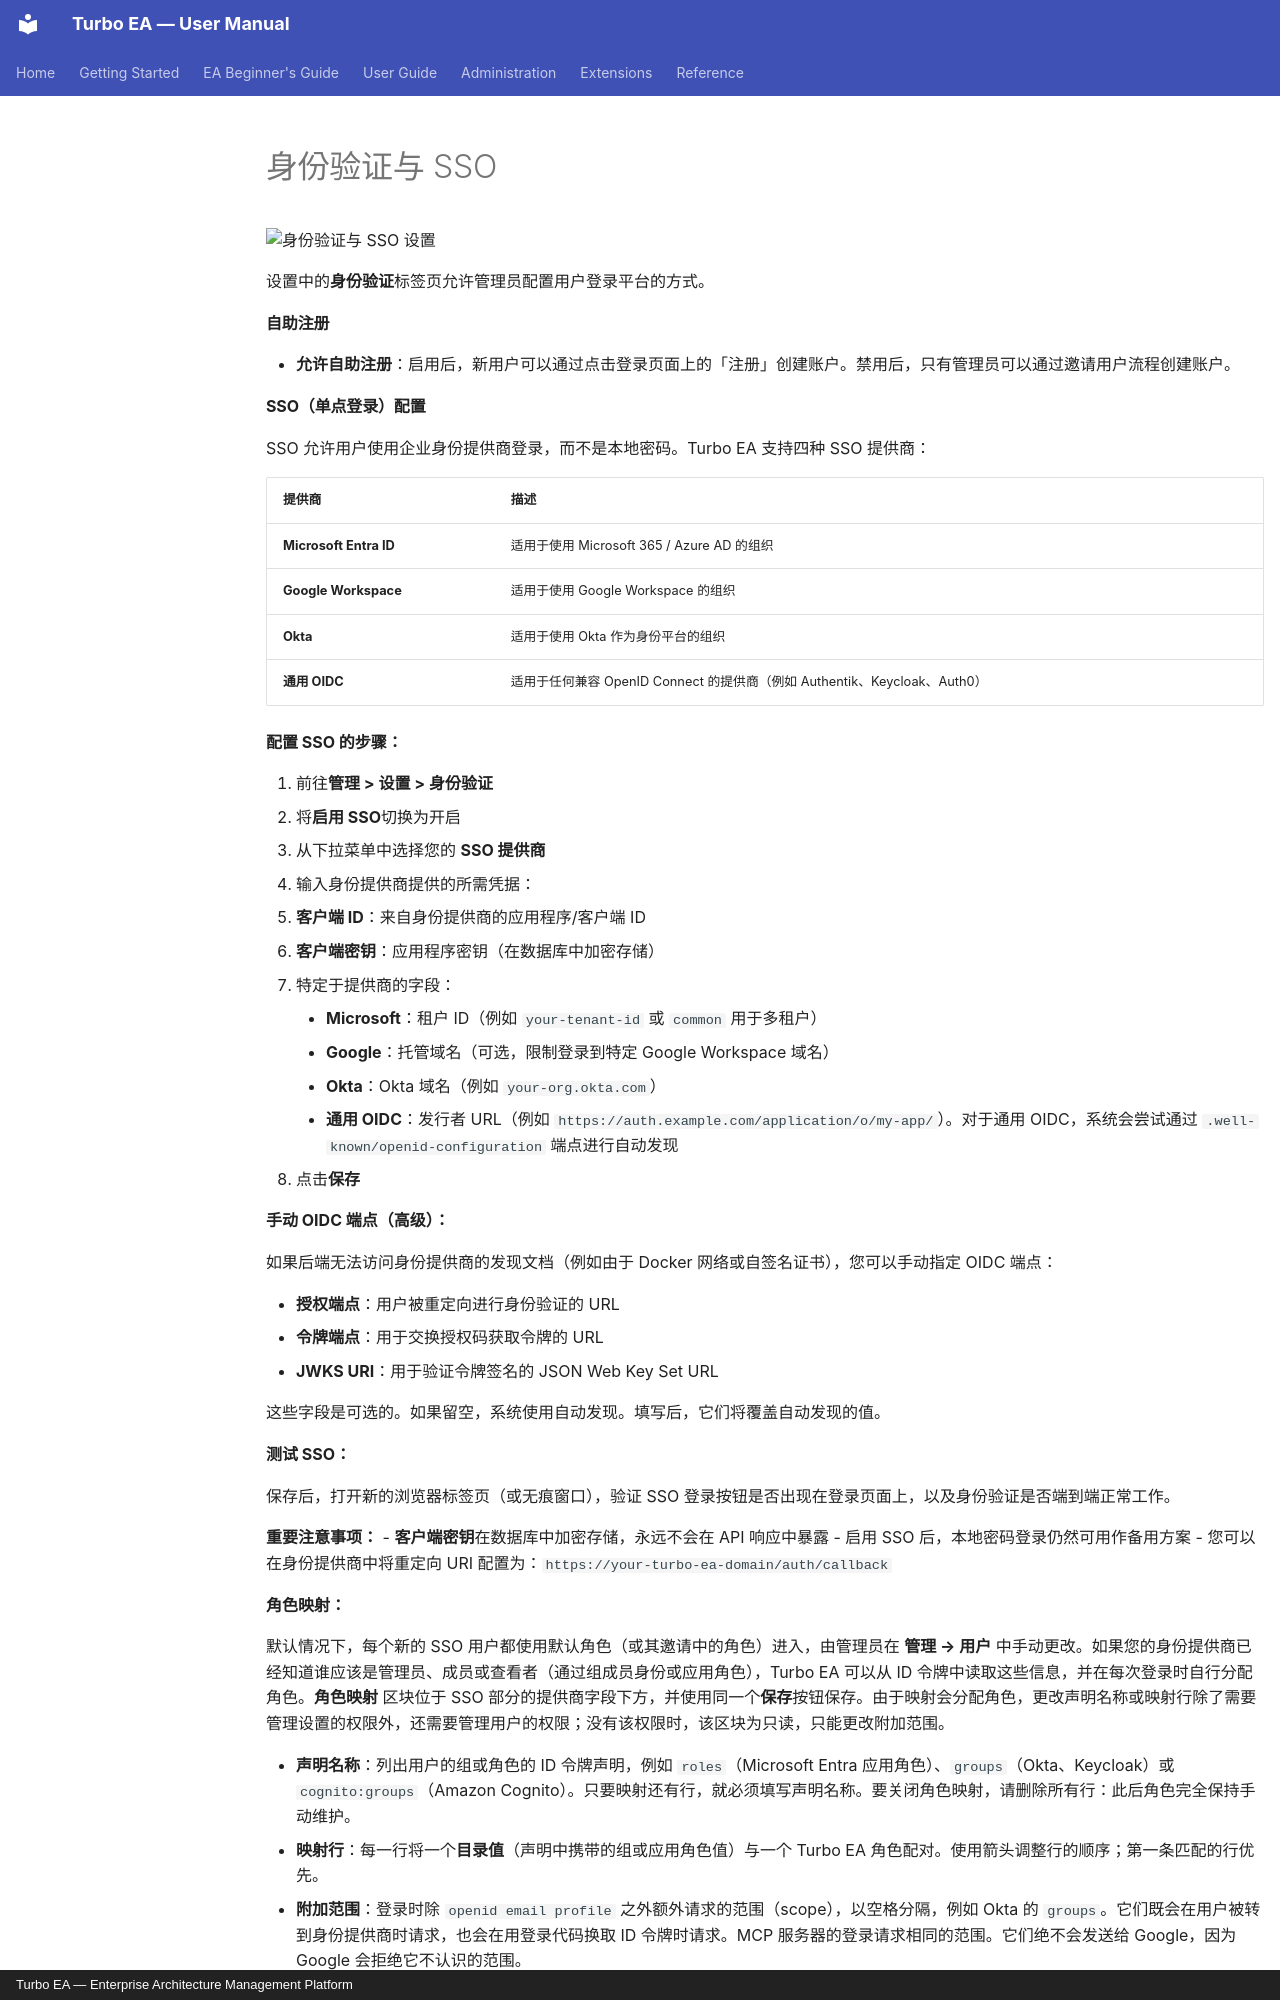

repository: vincentmakes/turbo-ea · page: admin/sso.zh/index.html · generator: mkdocs · copyright: Turbo EA — Enterprise Architecture Management Platform

# 身份验证与 SSO

![身份验证与 SSO 设置](../assets/img/zh/25_admin_settings_auth.png)

设置中的**身份验证**标签页允许管理员配置用户登录平台的方式。

#### 自助注册

- **允许自助注册**：启用后，新用户可以通过点击登录页面上的「注册」创建账户。禁用后，只有管理员可以通过邀请用户流程创建账户。

#### SSO（单点登录）配置

SSO 允许用户使用企业身份提供商登录，而不是本地密码。Turbo EA 支持四种 SSO 提供商：

| 提供商 | 描述 |
|--------|------|
| **Microsoft Entra ID** | 适用于使用 Microsoft 365 / Azure AD 的组织 |
| **Google Workspace** | 适用于使用 Google Workspace 的组织 |
| **Okta** | 适用于使用 Okta 作为身份平台的组织 |
| **通用 OIDC** | 适用于任何兼容 OpenID Connect 的提供商（例如 Authentik、Keycloak、Auth0） |

**配置 SSO 的步骤：**

1. 前往**管理 > 设置 > 身份验证**
2. 将**启用 SSO**切换为开启
3. 从下拉菜单中选择您的 **SSO 提供商**
4. 输入身份提供商提供的所需凭据：
   - **客户端 ID**：来自身份提供商的应用程序/客户端 ID
   - **客户端密钥**：应用程序密钥（在数据库中加密存储）
   - 特定于提供商的字段：
     - **Microsoft**：租户 ID（例如 `your-tenant-id` 或 `common` 用于多租户）
     - **Google**：托管域名（可选，限制登录到特定 Google Workspace 域名）
     - **Okta**：Okta 域名（例如 `your-org.okta.com`）
     - **通用 OIDC**：发行者 URL（例如 `https://auth.example.com/application/o/my-app/`）。对于通用 OIDC，系统会尝试通过 `.well-known/openid-configuration` 端点进行自动发现
5. 点击**保存**

**手动 OIDC 端点（高级）：**

如果后端无法访问身份提供商的发现文档（例如由于 Docker 网络或自签名证书），您可以手动指定 OIDC 端点：

- **授权端点**：用户被重定向进行身份验证的 URL
- **令牌端点**：用于交换授权码获取令牌的 URL
- **JWKS URI**：用于验证令牌签名的 JSON Web Key Set URL

这些字段是可选的。如果留空，系统使用自动发现。填写后，它们将覆盖自动发现的值。

**测试 SSO：**

保存后，打开新的浏览器标签页（或无痕窗口），验证 SSO 登录按钮是否出现在登录页面上，以及身份验证是否端到端正常工作。

**重要注意事项：**
- **客户端密钥**在数据库中加密存储，永远不会在 API 响应中暴露
- 启用 SSO 后，本地密码登录仍然可用作备用方案
- 您可以在身份提供商中将重定向 URI 配置为：`https://your-turbo-ea-domain/auth/callback`

**角色映射：**

默认情况下，每个新的 SSO 用户都使用默认角色（或其邀请中的角色）进入，由管理员在 **管理 → 用户** 中手动更改。如果您的身份提供商已经知道谁应该是管理员、成员或查看者（通过组成员身份或应用角色），Turbo EA 可以从 ID 令牌中读取这些信息，并在每次登录时自行分配角色。**角色映射** 区块位于 SSO 部分的提供商字段下方，并使用同一个**保存**按钮保存。由于映射会分配角色，更改声明名称或映射行除了需要管理设置的权限外，还需要管理用户的权限；没有该权限时，该区块为只读，只能更改附加范围。

- **声明名称**：列出用户的组或角色的 ID 令牌声明，例如 `roles`（Microsoft Entra 应用角色）、`groups`（Okta、Keycloak）或 `cognito:groups`（Amazon Cognito）。只要映射还有行，就必须填写声明名称。要关闭角色映射，请删除所有行：此后角色完全保持手动维护。
- **映射行**：每一行将一个**目录值**（声明中携带的组或应用角色值）与一个 Turbo EA 角色配对。使用箭头调整行的顺序；第一条匹配的行优先。
- **附加范围**：登录时除 `openid email profile` 之外额外请求的范围（scope），以空格分隔，例如 Okta 的 `groups`。它们既会在用户被转到身份提供商时请求，也会在用登录代码换取 ID 令牌时请求。MCP 服务器的登录请求相同的范围。它们绝不会发送给 Google，因为 Google 会拒绝它不认识的范围。

这些规则的设计目的，都是让配置错误无法把您锁在门外：

- **映射在每次登录时应用**，而不仅仅是在创建账户时。它会覆盖手动更改的角色，因此将某人从目录组中移除会在其下次登录时生效。
- **第一条匹配的行优先**，按行的顺序，而不是身份提供商列出各值的顺序。匹配时忽略大小写。
- **不匹配任何行的声明值**会得到默认角色。
- **令牌中没有该声明，或声明为空**，则用户的当前角色保持不变。因此，声明名称拼写错误，或提供商不再发送该声明，都不会一次性降级所有用户。
- **角色不存在或已被归档的行**会得到默认角色。设置页面会标记这样的行，以便您选择一个有效角色。
- **最后一位活跃管理员永远不会被降级。** 如果映射会取走唯一活跃管理员的管理员角色，他会保留该角色，并且「安全与管理」日志会记录该角色被保留。
- **设置映射期间，SSO 用户的角色在 管理 → 用户 中被锁定**（角色选择器被禁用并附有提示；批量更改角色会跳过这些账户，Excel 导入会保持它们的角色不变，两者都会给出说明）。请改为在目录中更改角色，或将账户切换为本地登录以手动管理。本地账户永远不受影响。

各身份提供商的说明：
